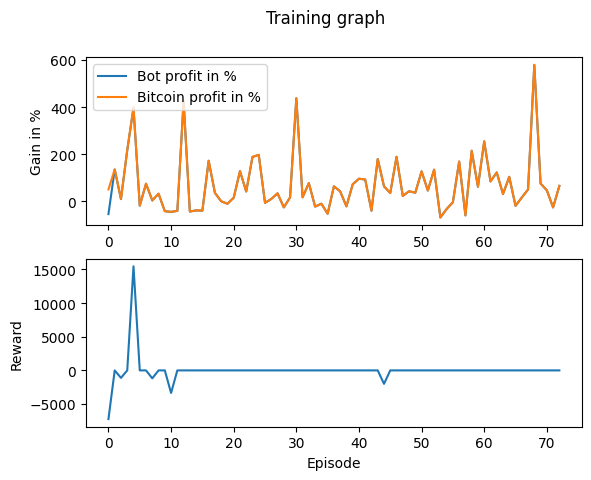

The table this chart was drawn from, first rows:
Profit, Benchmark_Profit, Profit_Percent, Benchmark_Profit_Percent, Model_Reward, Overall_Reward
-5386, 5105, -53.86, 51.05, 0, -7236
13574, 13571, 135.7, 135.7, 0, 0
971.1, 1061, 9.711, 10.61, 0, -1112
21726, 21840, 217.3, 218.4, 0, 0
39661, 40003, 396.6, 400, 0, 15465
-1817, -1806, -18.17, -18.06, 0, 0
7519, 7535, 75.19, 75.35, 0, 0
392.9, 438.7, 3.929, 4.387, 0, -1181
3274, 3302, 32.74, 33.02, 0, 0
-4144, -4141, -41.44, -41.41, 0, 0
-4438, -4429, -44.38, -44.29, 0, -3352
-4031, -4010, -40.31, -40.1, 0, 0
42487, 42574, 424.9, 425.7, 0, 0
-4302, -4301, -43.02, -43.01, 0, 0
-3810, -3777, -38.1, -37.77, 0, 0
-3920, -3907, -39.2, -39.07, 0, 0
17252, 17281, 172.5, 172.8, 0, 0
3642, 3669, 36.42, 36.69, 0, 0
57.14, 62.1, 0.5714, 0.621, 0, 0
-993.7, -984.1, -9.937, -9.841, 0, 0
1555, 1558, 15.55, 15.58, 0, 0
12858, 12870, 128.6, 128.7, 0, 0
4202, 4216, 42.02, 42.16, 0, 0
18864, 18910, 188.6, 189.1, 0, 0
19761, 19769, 197.6, 197.7, 0, 0
-595.8, -581.8, -5.958, -5.818, 0, 0
1018, 1048, 10.18, 10.48, 0, 0
3422, 3440, 34.22, 34.4, 0, 0
-2525, -2524, -25.25, -25.24, 0, 0
1679, 1686, 16.79, 16.86, 0, 0
43803, 43817, 438, 438.2, 0, 0
1736, 1744, 17.36, 17.44, 0, 0
7784, 7789, 77.84, 77.89, 0, 0
-2213, -2209, -22.13, -22.09, 0, 0
-971.3, -961.8, -9.713, -9.618, 0, 0
-5230, -5225, -52.3, -52.25, 0, 0
6393, 6423, 63.93, 64.23, 0, 0
4279, 4258, 42.79, 42.58, 0, 0
-2100, -2097, -21, -20.97, 0, 0
7236, 7259, 72.36, 72.59, 0, 0
9631, 9645, 96.31, 96.45, 0, 0
9286, 9318, 92.86, 93.18, 0, 0
-3933, -3925, -39.33, -39.25, 0, 0
18021, 18034, 180.2, 180.3, 0, 0
6387, 6420, 63.87, 64.2, 0, -1998
3577, 3581, 35.77, 35.81, 0, 0
18928, 18974, 189.3, 189.7, 0, 0
2328, 2337, 23.28, 23.37, 0, 0
4294, 4312, 42.94, 43.12, 0, 0
3709, 3713, 37.09, 37.13, 0, 0
12759, 12758, 127.6, 127.6, 0, 0
4615, 4629, 46.15, 46.29, 0, 0
13479, 13484, 134.8, 134.8, 0, 0
-6817, -6821, -68.17, -68.21, 0, 0
-3235, -3218, -32.35, -32.18, 0, 0
-332.9, -333.4, -3.329, -3.334, 0, 0
16924, 16947, 169.2, 169.5, 0, 0
-5917, -5923, -59.17, -59.23, 0, 0
21485, 21573, 214.8, 215.7, 0, 0
6222, 6267, 62.22, 62.67, 0, 0
... 13 more rows
